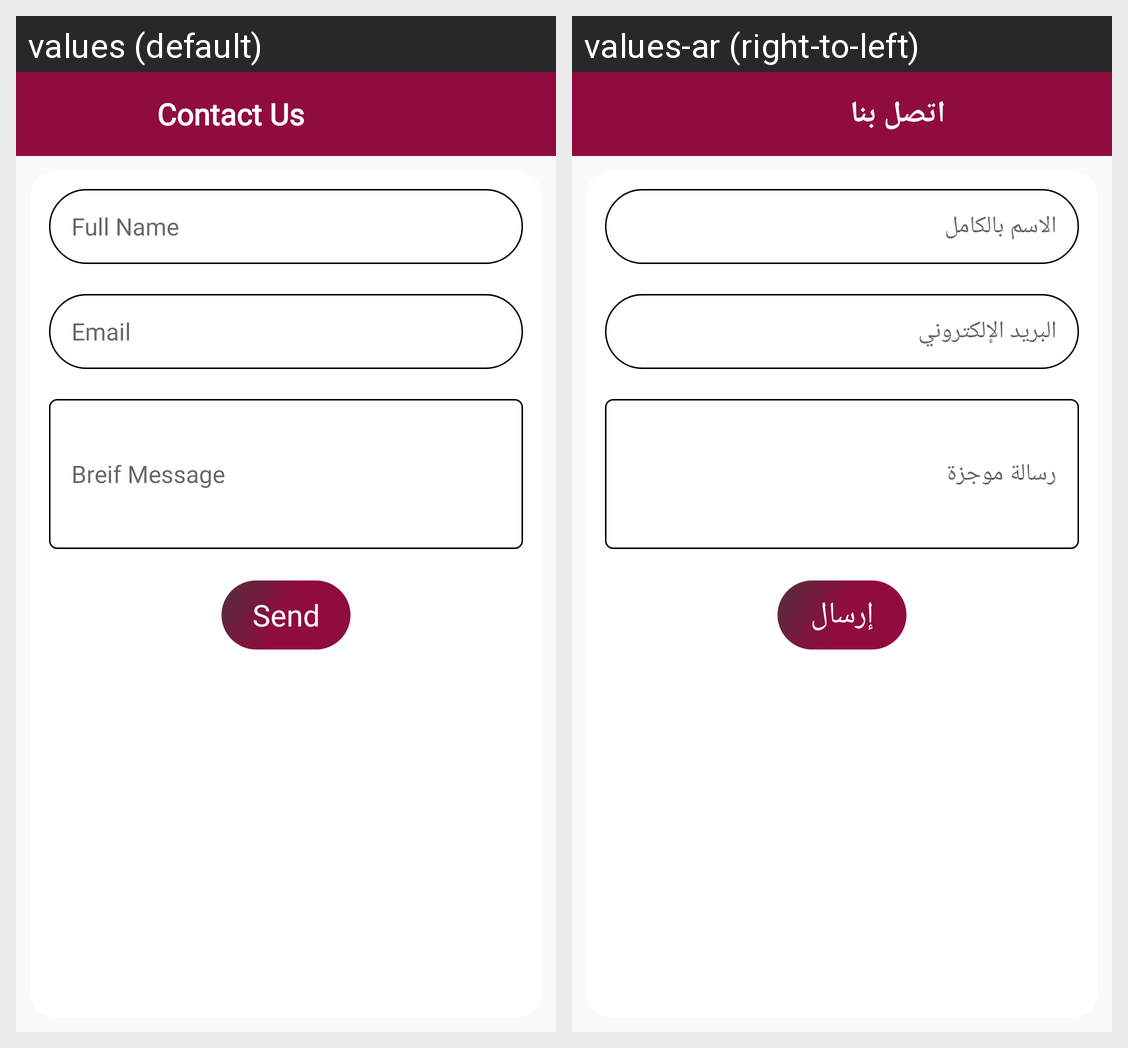

This grid shows one Android layout under two languages. Give, for every string resource on the screen, its name, the default text and each shown locale's text.
Android screen res/layout/activity_contactus.xml rendered under 2 locales, left to right: values (default), values-ar (right-to-left). Device: Nexus 5 (rendered at 1080×1920; each locale shown at half size, 540×960, under a caption strip naming it); theme AppTheme.
Strings drawn on this screen, with the default value and each locale's value (text and hints the layout hard-codes, and strings that could not be matched under every locale, appear in the picture but are not listed):

contactus
  values: Contact Us
  values-ar: اتصل بنا

fullname
  values: Full Name
  values-ar: الاسم بالكامل

email
  values: Email
  values-ar: البريد الإلكتروني

breifmessage
  values: Breif Message
  values-ar: رسالة موجزة

Send
  values: Send
  values-ar: إرسال
